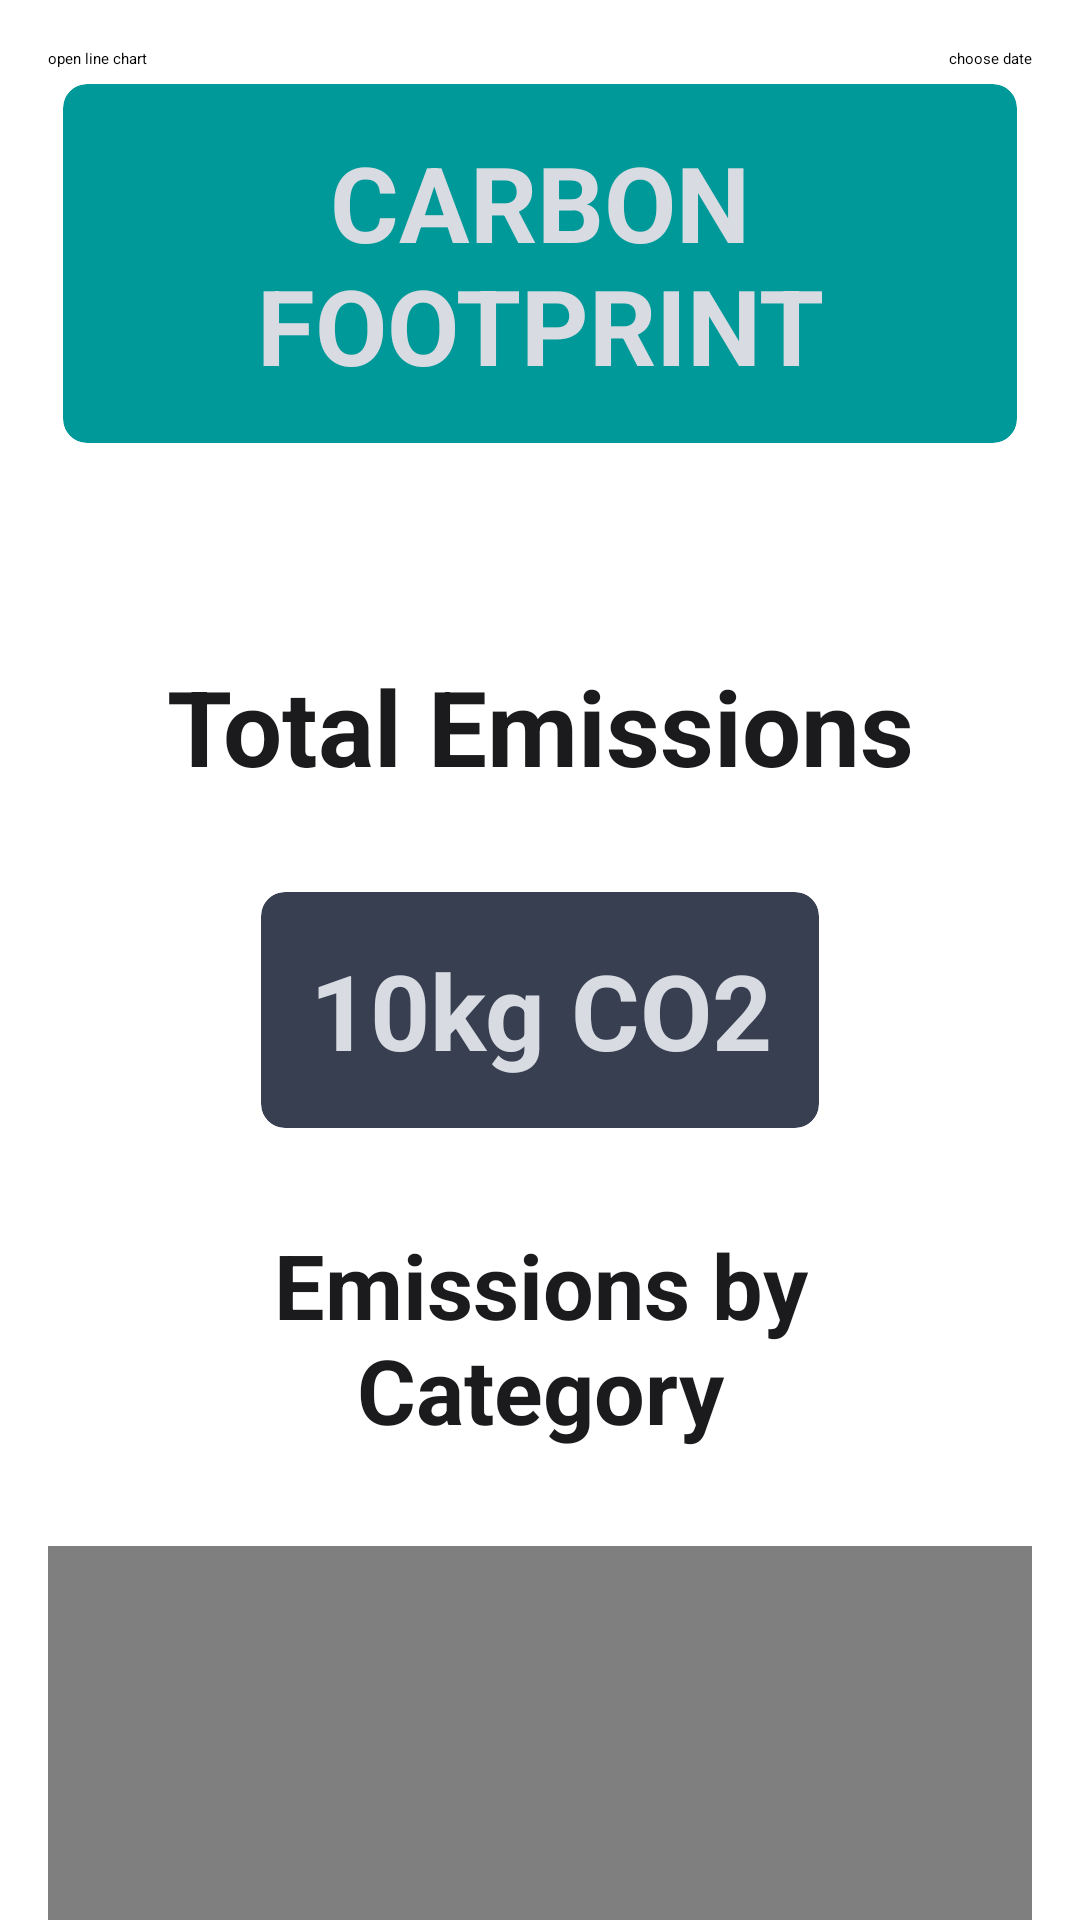

The Android layout XML behind this screen, and the referenced resources:
<!-- AndroidManifest.xml: application theme Theme.B07DemoSummer2024 -->
<!-- res/layout/activity_eco_gauge.xml -->
<ScrollView xmlns:android="http://schemas.android.com/apk/res/android"
    xmlns:app="http://schemas.android.com/apk/res-auto"
    xmlns:tools="http://schemas.android.com/tools"
    android:layout_width="wrap_content"
    android:layout_height="wrap_content">

    <LinearLayout
        android:id="@+id/dashboard"
        android:layout_width="match_parent"
        android:layout_height="wrap_content"
        android:orientation="vertical"
        android:padding="16dp"
        tools:context=".MainActivity">

        <androidx.constraintlayout.widget.ConstraintLayout
            android:layout_width="match_parent"
            android:layout_height="match_parent">

            <Button
                android:id="@+id/calendarButton"
                android:layout_width="wrap_content"
                android:layout_height="wrap_content"
                android:text="choose date"
                app:layout_constraintEnd_toEndOf="parent"
                app:layout_constraintTop_toTopOf="parent" />

            <Button
                android:id="@+id/lineChartButton"
                android:layout_width="wrap_content"
                android:layout_height="wrap_content"
                android:text="open line chart"
                app:layout_constraintStart_toStartOf="parent"
                app:layout_constraintTop_toTopOf="parent" />
        </androidx.constraintlayout.widget.ConstraintLayout>

        <androidx.cardview.widget.CardView
            android:layout_width="wrap_content"
            android:layout_height="wrap_content"
            android:layout_gravity="center_horizontal"
            android:layout_margin="5dp"
            app:cardBackgroundColor="#009999"
            app:cardCornerRadius="8dp"
            app:cardElevation="4dp">

            <TextView
                android:id="@+id/title"
                android:layout_width="match_parent"
                android:layout_height="wrap_content"
                android:fontFamily="arial"
                android:gravity="center"
                android:padding="16dp"
                android:text="CARBON FOOTPRINT"
                android:textColor="#d8dbe2"
                android:textSize="35sp"
                android:textStyle="bold" />
        </androidx.cardview.widget.CardView>

        <Spinner
            android:id="@+id/spinner"
            android:layout_width="wrap_content"
            android:layout_height="wrap_content"
            android:layout_gravity="center_horizontal"
            android:layout_margin="25dp" />

        <TextView
            android:id="@+id/TotalEmissions"
            android:layout_width="match_parent"
            android:layout_height="wrap_content"
            android:fontFamily="arial"
            android:gravity="center"
            android:padding="16dp"
            android:text="Total Emissions"
            android:textColor="#1b1b1e"
            android:textSize="35sp"
            android:textStyle="bold" />

        <androidx.cardview.widget.CardView
            android:layout_width="wrap_content"
            android:layout_height="wrap_content"
            android:layout_gravity="center_horizontal"
            android:layout_margin="16dp"
            app:cardBackgroundColor="#373f51"
            app:cardCornerRadius="8dp"
            app:cardElevation="4dp">

            <TextView
                android:id="@+id/co2TextView"
                android:layout_width="wrap_content"
                android:layout_height="wrap_content"
                android:fontFamily="arial"
                android:gravity="center"
                android:padding="16dp"
                android:text="10kg CO2"
                android:textColor="#d8dbe2"
                android:textSize="35sp"
                android:textStyle="bold" />
        </androidx.cardview.widget.CardView>


        <TextView
            android:layout_width="match_parent"
            android:layout_height="wrap_content"
            android:gravity="center"
            android:padding="16dp"
            android:text="Emissions by Category"
            android:textColor="#1b1b1e"
            android:textSize="30sp"
            android:textStyle="bold" />

        <com.github.mikephil.charting.charts.PieChart
            android:id="@+id/chart"
            android:layout_width="match_parent"
            android:layout_height="400dp"
            android:layout_marginTop="16dp" />

    </LinearLayout>
</ScrollView>
<!-- resources referenced by this layout -->
<resources>

</resources>
